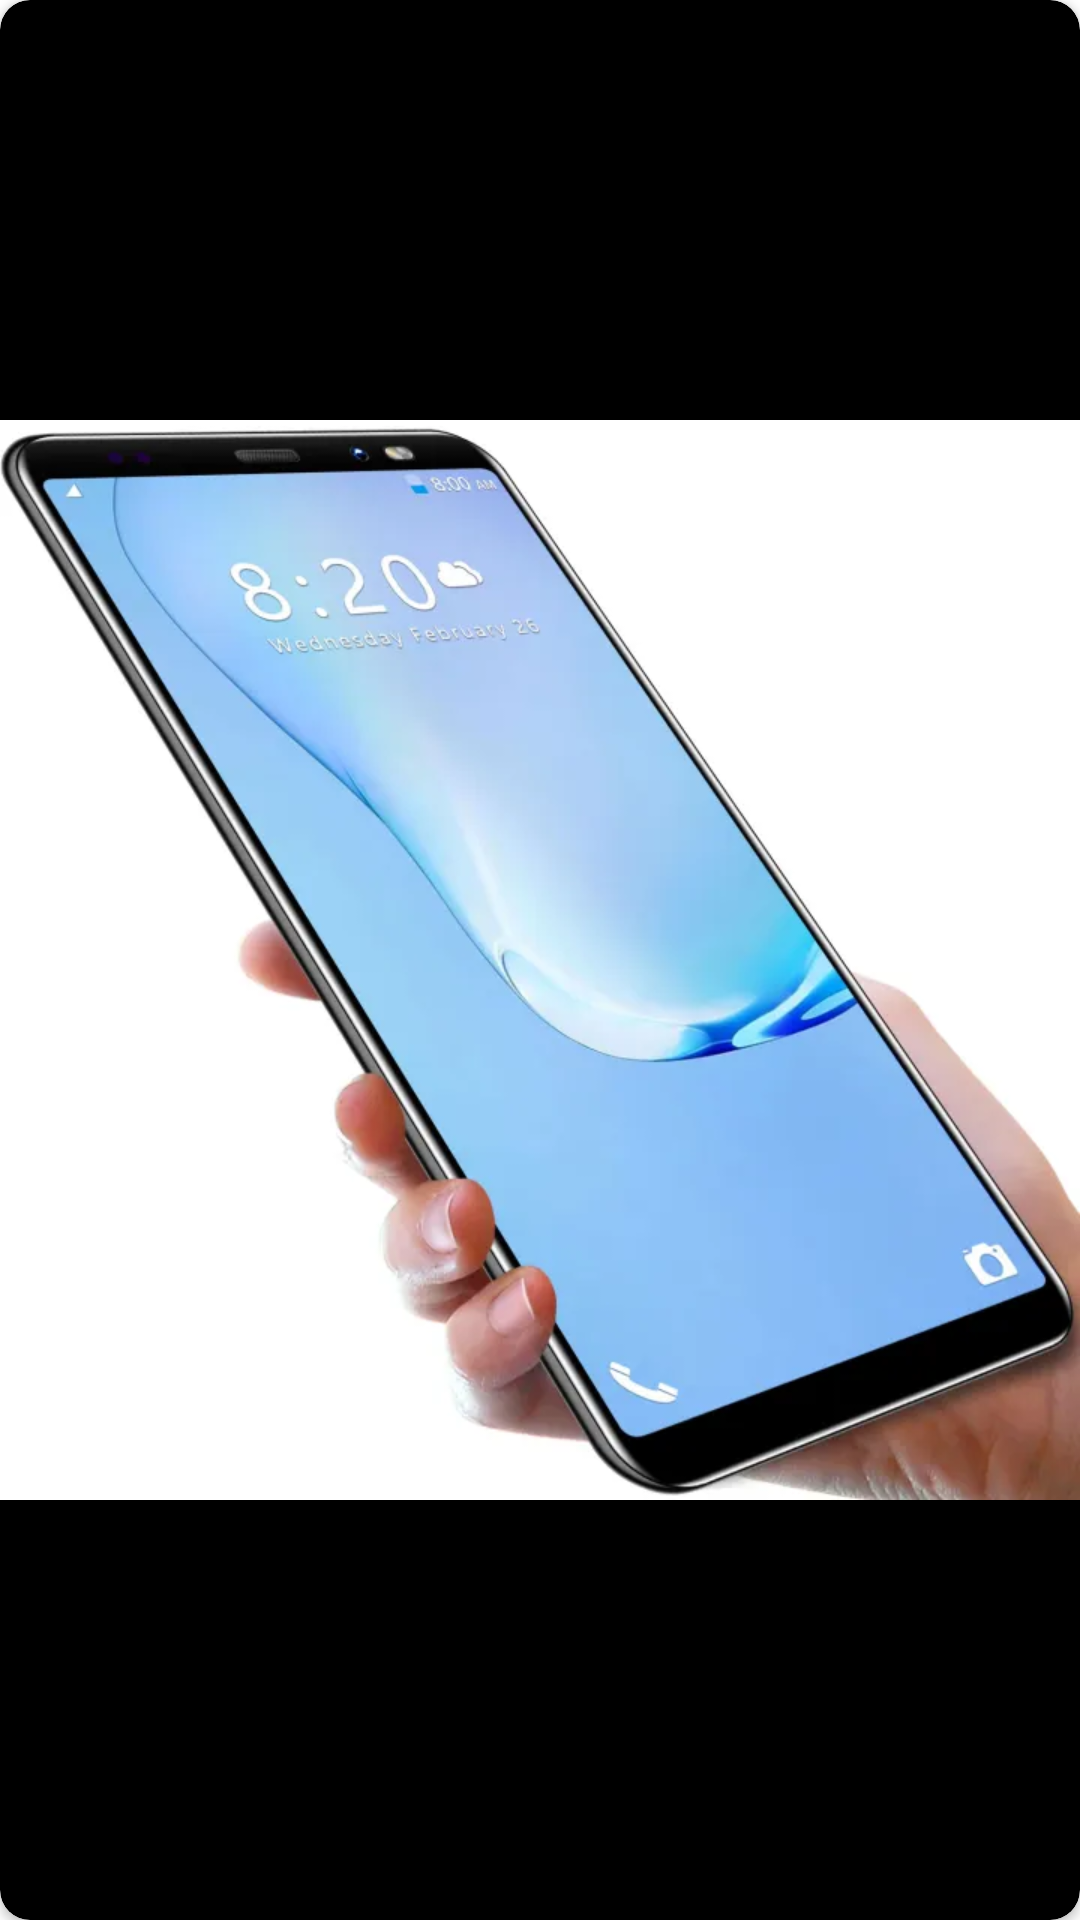

The Android layout XML behind this screen, and the referenced resources:
<!-- AndroidManifest.xml: application theme Theme.PFP -->
<!-- res/layout/layout_sample.xml -->
<?xml version="1.0" encoding="utf-8"?>
<androidx.cardview.widget.CardView xmlns:android="http://schemas.android.com/apk/res/android"
    xmlns:tools="http://schemas.android.com/tools"
    android:layout_width="100dp"
    xmlns:app="http://schemas.android.com/apk/res-auto"
    app:cardCornerRadius="10dp"
    android:backgroundTint="@color/black"
    android:layout_height="100dp">

    <androidx.constraintlayout.widget.ConstraintLayout
        android:layout_width="wrap_content"
        android:background="@drawable/raunded"
        android:layout_height="wrap_content">

    </androidx.constraintlayout.widget.ConstraintLayout>

    <ImageView
        android:layout_width="wrap_content"
        android:layout_height="wrap_content"
        android:src="@drawable/product" />

</androidx.cardview.widget.CardView>
<!-- resources referenced by this layout -->
<resources>
  <color name="black">#FF000000</color>
  <!-- drawable product: jpg bitmap (drawable, 22980 bytes) -->
  <style name="Theme.PFP" parent="Theme.MaterialComponents.DayNight.DarkActionBar">
          
          <item name="colorPrimary">@color/purple_500</item>
          <item name="colorPrimaryVariant">@color/purple_700</item>
          <item name="colorOnPrimary">@color/white</item>
          
          <item name="colorSecondary">@color/teal_200</item>
          <item name="colorSecondaryVariant">@color/teal_700</item>
          <item name="colorOnSecondary">@color/black</item>
          
          <item name="android:statusBarColor">?attr/colorPrimaryVariant</item>
          
      </style>
  <color name="purple_500">#FF6200EE</color>
  <color name="purple_700">#FF3700B3</color>
  <color name="white">#FFFFFFFF</color>
  <color name="teal_200">#FF03DAC5</color>
  <color name="teal_700">#FF018786</color>
</resources>
